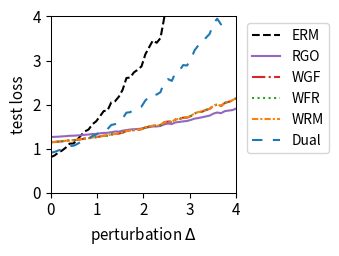

Python code for this plot:
import numpy as np
import matplotlib.pyplot as plt
from scipy.optimize import minimize
from scipy.special import logsumexp

# --- 1. 实验设置与参数定义 ---
# 定义问题的维度
DIM_M = 10  # 矩阵 A 的行数
DIM_N = 10  # 矩阵 A 的列数 (theta 的维度)

# 定义训练/测试样本数量
N_TRAIN_SAMPLES = 10
N_TEST_SAMPLES = 1000

# 定义分布偏移的扰动范围
DELTA_MIN = 0.0
DELTA_MAX = 4.0
DELTA_STEPS = 50

# --- DRO 算法超参数 ---
N_EPOCHS = 50 # 外部优化的迭代轮数
LEARNING_RATE = 0.01 # 外部优化 theta 的学习率
LAMBDA_VAL = 0.5 # 正则化参数 lambda
EPSILON = 0.01 # 熵正则化参数 epsilon
GRAD_CLIP_THRESHOLD = 10.0 # 梯度裁剪阈值，防止梯度爆炸

# RGO (算法2) 特定参数
RGO_SMOOTHNESS_L = 0.5 # 假设的损失函数平滑度 L (需满足 LAMBDA_VAL > L/2)

# WGF (算法3), WFR (算法4), WRM 特定参数
K_INNER_STEPS = 10  # 内部循环迭代次数 K
INNER_STEP_SIZE = 0.01 # 内部循环步长 eta

# WFR (算法4) 特定参数
M_PARTICLES = 5 # WFR 使用的粒子(样本)数量
WFR_WEIGHT_STEP_SIZE = 0.08 # WFR 权重更新步长 tau

# Dual 方法特定参数
SINKHORN_SAMPLE_LEVEL = 4 # Dual 方法的蒙特卡洛采样级别

# --- 2. 生成固定的问题实例 ---
np.random.seed(42)
A0 = np.random.randn(DIM_M, DIM_N)
A1 = np.random.randn(DIM_M, DIM_N)
b = np.random.randn(DIM_M)

# --- 3. 数据生成函数 ---
def generate_training_data(n_samples):
    return np.random.uniform(-0.5, 0.5, n_samples)

def generate_test_data(n_samples, delta):
    lower_bound = -0.5 * (1 + delta)
    upper_bound = 0.5 * (1 + delta)
    return np.random.uniform(lower_bound, upper_bound, n_samples)

# --- 4. 核心函数定义 ---
def loss_function(theta, z):
    """ 计算单个样本 z 的损失 f_theta(z) """
    A_z = A0 + z * A1
    residual = A_z @ theta - b
    return np.sum(residual**2)/DIM_M

def loss_grad_theta(theta, z):
    """ 计算损失函数关于 theta 的梯度 nabla_theta f_theta(z) """
    A_z = A0 + z * A1
    residual = A_z @ theta - b
    return 2 * A_z.T @ residual

# --- 5. ERM (经验风险最小化) 实现 ---
def erm_objective_function(theta, xi_samples):
    """ 计算 ERM 的目标函数值（平均损失）"""
    total_loss = np.mean([loss_function(theta, xi) for xi in xi_samples])
    return total_loss

def solve_erm(xi_train_samples):
    """ 使用优化器求解 ERM 问题 """
    initial_theta = np.zeros(DIM_N)
    result = minimize(
        erm_objective_function, initial_theta, args=(xi_train_samples,), method='BFGS')
    if not result.success:
        print("警告: ERM 优化过程可能未收敛。")
    return result.x

# --- 6. RGO (算法2) 实现 ---
def solve_rgo(xi_train_samples):
    """ 使用 RGO 算法求解 Sinkhorn DRO """
    theta = np.zeros(DIM_N)
    
    def rgo_inner_objective(z, xi, current_theta):
        l = loss_function(current_theta, z)
        penalty = np.sum((z - xi)**2)
        return -l / (LAMBDA_VAL * EPSILON) + penalty / EPSILON
    
    for _ in range(N_EPOCHS):
        grad_accumulator = np.zeros_like(theta)
        for xi in xi_train_samples:
            res = minimize(rgo_inner_objective, xi, args=(xi, theta), method='BFGS')
            z_star = res.x
            accepted = False
            while not accepted:
                variance = (LAMBDA_VAL * EPSILON) / (2 * LAMBDA_VAL - RGO_SMOOTHNESS_L)
                if variance <= 0: variance = 1e-6
                z_candidate = np.random.normal(z_star, np.sqrt(variance))
                f_val_candidate = rgo_inner_objective(z_candidate, xi, theta)
                f_val_star = rgo_inner_objective(z_star, xi, theta)
                log_accept_prob = -f_val_candidate + f_val_star - ((np.sum((z_candidate - z_star)**2)) / (2*variance))
                if np.log(np.random.rand()) < log_accept_prob:
                    accepted_sample = z_candidate
                    accepted = True
            grad_accumulator += loss_grad_theta(theta, accepted_sample)
        
        avg_grad = grad_accumulator / len(xi_train_samples)
        grad_norm = np.linalg.norm(avg_grad)
        if grad_norm > GRAD_CLIP_THRESHOLD:
            avg_grad = avg_grad * GRAD_CLIP_THRESHOLD / grad_norm
        theta -= LEARNING_RATE * avg_grad
        
    return theta

# --- 7. Wasserstein Gradient Flow (WGF) 实现 (基于算法3) ---
def solve_wgf(xi_train_samples):
    """ 使用 Wasserstein Gradient Flow (WGF) 求解 Sinkhorn DRO """
    theta = np.zeros(DIM_N)
    
    def f_bar_grad_z(z, xi, current_theta):
        A1_theta = A1 @ current_theta
        A_z_theta = (A0 + z * A1) @ current_theta
        grad_f = 2 * A1_theta.T @ (A_z_theta - b)
        return grad_f - 2 * LAMBDA_VAL * (z - xi)

    for _ in range(N_EPOCHS):
        grad_accumulator = np.zeros_like(theta)
        for xi in xi_train_samples:
            z_k = xi
            for _ in range(K_INNER_STEPS):
                noise = np.random.normal(0, 1)
                grad = f_bar_grad_z(z_k, xi, theta)
                z_k += INNER_STEP_SIZE * grad + np.sqrt(2 * INNER_STEP_SIZE * LAMBDA_VAL * EPSILON) * noise
            grad_accumulator += loss_grad_theta(theta, z_k)
            
        avg_grad = grad_accumulator / len(xi_train_samples)
        grad_norm = np.linalg.norm(avg_grad)
        if grad_norm > GRAD_CLIP_THRESHOLD:
            avg_grad = avg_grad * GRAD_CLIP_THRESHOLD / grad_norm
        theta -= LEARNING_RATE * avg_grad
        
    return theta

# --- 8. WFR Flow (算法4) 实现 ---
def solve_wfr(xi_train_samples):
    """ 使用 WFR Flow 求解 Sinkhorn DRO """
    theta = np.zeros(DIM_N)
    
    def f_bar(z, xi, current_theta):
         return loss_function(current_theta, z) - LAMBDA_VAL * np.sum((z-xi)**2)
    
    def f_bar_grad_z(z, xi, current_theta):
        A1_theta = A1 @ current_theta
        A_z_theta = (A0 + z * A1) @ current_theta
        grad_f = 2 * A1_theta.T @ (A_z_theta - b)
        return grad_f - 2 * LAMBDA_VAL * (z - xi)

    for _ in range(N_EPOCHS):
        grad_accumulator = np.zeros_like(theta)
        for xi in xi_train_samples:
            particles = np.full(M_PARTICLES, xi)
            weights = np.full(M_PARTICLES, 1.0 / M_PARTICLES)
            
            for _ in range(K_INNER_STEPS):
                for i in range(M_PARTICLES):
                    noise = np.random.normal(0, 1)
                    grad = f_bar_grad_z(particles[i], xi, theta)
                    particles[i] += INNER_STEP_SIZE * grad + np.sqrt(2 * INNER_STEP_SIZE * LAMBDA_VAL * EPSILON) * noise
                    f_bar_val = f_bar(particles[i], xi, theta)
                    weights[i] = (weights[i]**(1 - LAMBDA_VAL * EPSILON * WFR_WEIGHT_STEP_SIZE)) * np.exp(WFR_WEIGHT_STEP_SIZE * f_bar_val)
                
                sum_weights = np.sum(weights)
                if sum_weights > 1e-8: weights /= sum_weights
                else: weights = np.full(M_PARTICLES, 1.0 / M_PARTICLES)

            weighted_grad = np.sum([w * loss_grad_theta(theta, z) for w, z in zip(weights, particles)], axis=0)
            grad_accumulator += weighted_grad
        
        avg_grad = grad_accumulator / len(xi_train_samples)
        grad_norm = np.linalg.norm(avg_grad)
        if grad_norm > GRAD_CLIP_THRESHOLD:
            avg_grad = avg_grad * GRAD_CLIP_THRESHOLD / grad_norm
        theta -= LEARNING_RATE * avg_grad
        
    return theta

# --- 9. WRM (Wasserstein Robust Method) 实现 ---
def solve_wrm(xi_train_samples):
    """ 使用 WRM (确定性内部优化) 求解 """
    theta = np.zeros(DIM_N)
    
    def f_bar_grad_z(z, xi, current_theta):
        A1_theta = A1 @ current_theta
        A_z_theta = (A0 + z * A1) @ current_theta
        grad_f = 2 * A1_theta.T @ (A_z_theta - b)
        return grad_f - 2 * LAMBDA_VAL * (z - xi)

    for _ in range(N_EPOCHS):
        grad_accumulator = np.zeros_like(theta)
        for xi in xi_train_samples:
            z_k = xi
            # 内部 K 步梯度上升 (无噪声)
            for _ in range(K_INNER_STEPS):
                grad = f_bar_grad_z(z_k, xi, theta)
                z_k += INNER_STEP_SIZE * grad
            
            grad_accumulator += loss_grad_theta(theta, z_k)
            
        avg_grad = grad_accumulator / len(xi_train_samples)
        grad_norm = np.linalg.norm(avg_grad)
        if grad_norm > GRAD_CLIP_THRESHOLD:
            avg_grad = avg_grad * GRAD_CLIP_THRESHOLD / grad_norm
        theta -= LEARNING_RATE * avg_grad
        
    return theta

# --- 10. Dual Method (对偶方法) 实现 ---
def solve_dual(xi_train_samples):
    """ 使用对偶方法求解 Sinkhorn DRO """
    theta = np.zeros(DIM_N)
    
    levels = np.arange(SINKHORN_SAMPLE_LEVEL + 1)
    numerators = 2.0**(-levels)
    denominator = 2.0 - 2.0**(-SINKHORN_SAMPLE_LEVEL)
    probabilities = numerators / denominator
    
    for _ in range(N_EPOCHS):
        grad_accumulator = np.zeros_like(theta)
        for xi in xi_train_samples:
            # 1. 多层蒙特卡洛采样
            sampled_level = np.random.choice(levels, p=probabilities)
            m = 2**sampled_level
            
            # 2. 从基础分布采样
            noise = np.random.randn(m) * np.sqrt(EPSILON)
            z_samples = xi + noise
            
            # 3. 计算梯度
            # v_j = f_theta(z_j) / (lambda*epsilon)
            v = np.array([loss_function(theta, z) for z in z_samples]) / (LAMBDA_VAL * EPSILON)
            
            # weights = softmax(v)
            weights = np.exp(v - np.max(v)) # 减去max增强稳定性
            weights /= np.sum(weights)
            
            # grad = sum(w_j * grad_theta f(z_j))
            grads_per_sample = np.array([loss_grad_theta(theta, z) for z in z_samples])
            weighted_grad = np.sum(weights[:, np.newaxis] * grads_per_sample, axis=0)
            grad_accumulator += weighted_grad

        avg_grad = grad_accumulator / len(xi_train_samples)
        grad_norm = np.linalg.norm(avg_grad)
        if grad_norm > GRAD_CLIP_THRESHOLD:
            avg_grad = avg_grad * GRAD_CLIP_THRESHOLD / grad_norm
        theta -= LEARNING_RATE * avg_grad
        
    return theta

# --- 11. 实验执行与评估 ---
def run_experiment():
    """ 执行完整的实验流程 """
    xi_train = generate_training_data(N_TRAIN_SAMPLES)
    
    print("正在求解 ERM 模型...")
    theta_erm = solve_erm(xi_train)
    print("正在求解 RGO 模型...")
    theta_rgo = solve_rgo(xi_train)
    print("正在求解 WGF 模型...")
    theta_wgf = solve_wgf(xi_train)
    print("正在求解 WFR 模型...")
    theta_wfr = solve_wfr(xi_train)
    print("正在求解 WRM 模型...")
    theta_wrm = solve_wrm(xi_train)
    print("正在求解 Dual 模型...")
    theta_dual = solve_dual(xi_train)
    print("所有模型求解完成。")

    delta_values = np.linspace(DELTA_MIN, DELTA_MAX, DELTA_STEPS)
    results = {'ERM': [], 'RGO': [], 'WGF': [], 'WFR': [], 'WRM': [], 'Dual': []}
    models = {
        'ERM': theta_erm, 'RGO': theta_rgo, 'WGF': theta_wgf, 
        'WFR': theta_wfr, 'WRM': theta_wrm, 'Dual': theta_dual
    }

    print("正在评估所有模型...")
    for delta in delta_values:
        xi_test = generate_test_data(N_TEST_SAMPLES, delta)
        for name, theta in models.items():
            test_loss = erm_objective_function(theta, xi_test)
            results[name].append(test_loss)
            
    print("评估完成。")
    return delta_values, results

# --- 12. 结果可视化 ---
def plot_results(delta_values, results):
    """ 绘制所有模型损失随扰动 delta 变化的曲线 """
    fig, ax = plt.subplots(figsize=(3.5, 2.613), dpi=300)

    styles = {
        'ERM': {'color': 'k', 'linestyle': '--'},
        'RGO': {'color': '#9467bd', 'linestyle': '-'}, 
        'WGF': {'color': '#d62728', 'linestyle': '-.'},
        'WFR': {'color': '#2ca02c', 'linestyle': ':'},
        'WRM': {'color': '#ff7f0e', 'linestyle': (0, (3, 1, 1, 1))}, # orange, dashdotdot
        'Dual': {'color': '#1f77b4', 'linestyle': (0, (5, 5))} # blue, dashed
    }
    
    for name, losses in results.items():
        ax.plot(delta_values, losses, linewidth=1.5, label=name, **styles[name])

    #ax.set_title('(a) Uncertain least squares loss', fontsize=11)
    ax.set_xlabel('perturbation $\Delta$', fontsize=11)
    ax.set_ylabel('test loss', fontsize=11)
    ax.tick_params(axis='both', which='major', labelsize=11)
    for spine in ax.spines.values():
        spine.set_linewidth(0.75)
    ax.set_xlim(0, 4)
    ax.set_ylim(0, 4)
    ax.grid(False)
    ax.legend(fontsize=10)
    ax.legend(loc='upper left', bbox_to_anchor=(1.02, 1))
    plt.tight_layout()
    plt.savefig('uncertain_least_squares_results.png', dpi=300)
    plt.show()

# --- 主程序入口 ---
if __name__ == '__main__':
    with np.errstate(all='ignore'):
        delta_vals, all_results = run_experiment()
        plot_results(delta_vals, all_results)

